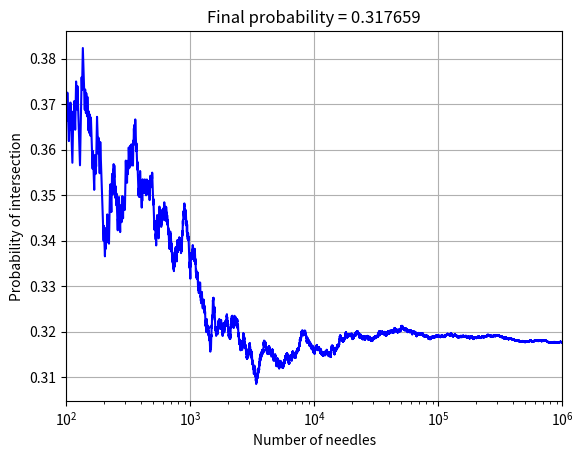

Write Python code to recreate this figure.
import numpy as np
import matplotlib.pyplot as plt

Nmax = int(1e6)
d, ell = 0.1, 0.05

Nlist = range(1,Nmax+1)
rng = np.random.default_rng()
Prob =[]
count = 0

for N in Nlist:
    yhead = 10*d*rng.random()
    theta = 2*np.pi*rng.random()
    ytail = yhead + ell*np.sin(theta)

    if yhead//d != ytail//d:
        count += 1
        
    prob = count/N
    Prob.append(prob)

plt.semilogx(Nlist[100:], Prob[100:], 'b')
plt.xlabel('Number of needles')
plt.ylabel('Probability of intersection')
plt.xlim(1e2, Nmax)
plt.title(f'Final probability = {prob:5}')
plt.grid('on')
plt.show()
